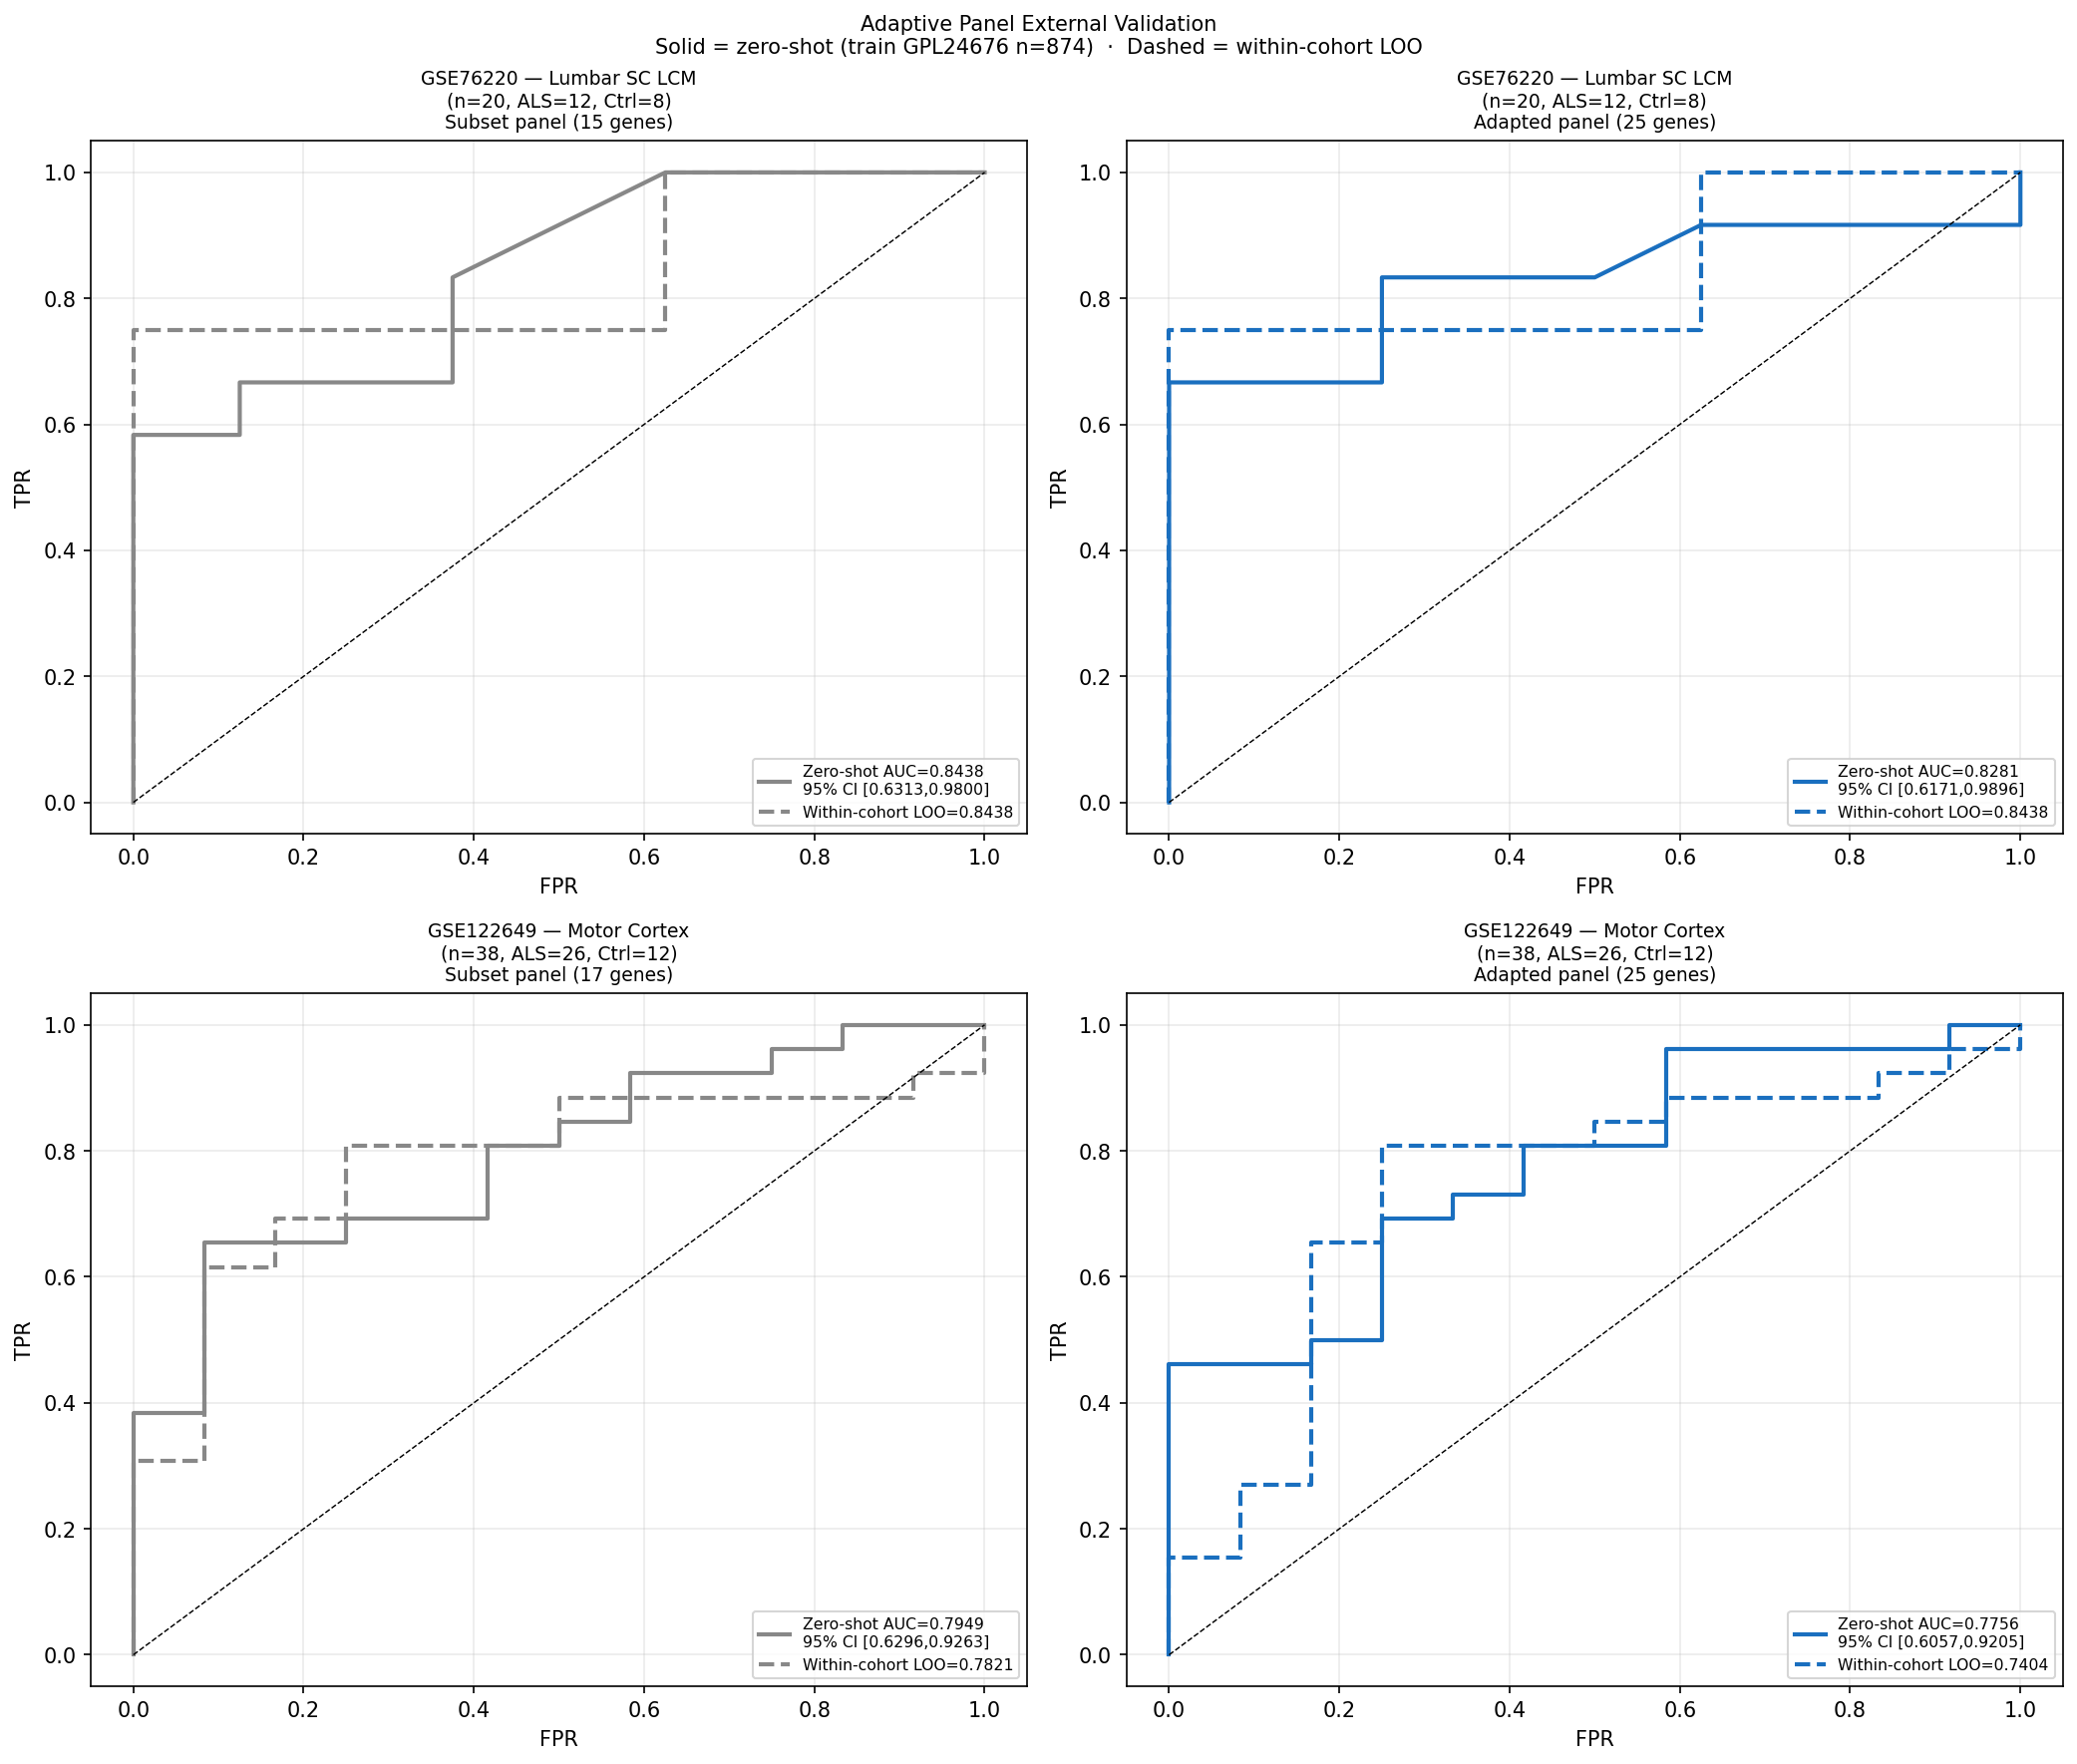

Generate this figure with Python:
"""Adaptive panel external validation.

For each external cohort, missing panel genes are substituted with the best
non-artifact replacement present in that cohort (by symbol matching).

Cohorts:
  GSE76220  — lumbar spinal cord LCM, n=20, symbol-keyed RPKM
  GSE122649 — motor cortex postmortem, n=38, symbol-keyed raw counts

For each cohort two conditions are compared:
  (A) Subset panel  : panel genes natively matched in the cohort
  (B) Adapted panel : (A) + clean substitutes for each missing panel gene

Clean pool: gene_replacement_results.csv with 41 confirmed artifacts excluded
(per shap500_artifact_audit.csv; threshold: max GTEx TPM < 1.0).

Outputs
-------
  adaptive_panel_validation.png
  adaptive_panel_validation_statistics.txt
"""

from __future__ import annotations

import gzip
import json
import re
import sys
import tarfile
import time
import warnings
from pathlib import Path

import numpy as np

ALS_DIR = Path(__file__).parents[1]
sys.path.insert(0, str(ALS_DIR))

import matplotlib  # noqa: E402
from utils import load_dataset, zero_shot_scale  # noqa: E402
from utils import selected_lgbm_params  # noqa: E402

matplotlib.use("Agg")
import matplotlib.pyplot as plt  # noqa: E402
import pandas as pd  # noqa: E402
import requests  # noqa: E402
from sklearn.metrics import roc_auc_score, roc_curve  # noqa: E402
from sklearn.preprocessing import StandardScaler  # noqa: E402
from utils import PanelLGBMClassifier as LGBMClassifier  # noqa: E402

SCRIPT_DIR = Path(__file__).parent
ALS_DIR_RES = ALS_DIR / "resources"

_PANEL_CSV = SCRIPT_DIR / "lgbm_core25_panel.csv"
_REPL_CSV = SCRIPT_DIR / "gene_replacement_results.csv"
_AUDIT_CSV = SCRIPT_DIR / "shap500_artifact_audit.csv"

RANDOM_STATE = 42
N_BOOTSTRAP = 2_000

_GSE122649_RAW_TAR = ALS_DIR_RES / "GSE122649" / "GSE122649_RAW.tar"
_SOFT_URL_122649 = (
    "https://ftp.ncbi.nlm.nih.gov/geo/series/GSE122nnn/GSE122649/soft/"
    "GSE122649_family.soft.gz"
)
_RAW_URL_122649 = (
    "https://ftp.ncbi.nlm.nih.gov/geo/series/GSE122nnn/GSE122649/suppl/"
    "GSE122649_RAW.tar"
)


# ---------------------------------------------------------------------------
# Utilities
# ---------------------------------------------------------------------------


def _bootstrap_auc(
    y: np.ndarray,
    scores: np.ndarray,
    n: int,
    rng: np.random.Generator,
) -> tuple[float, float]:
    aucs = []
    for _ in range(n):
        idx = rng.integers(0, len(y), len(y))
        if len(np.unique(y[idx])) < 2:
            continue
        aucs.append(roc_auc_score(y[idx], scores[idx]))
    arr = np.array(aucs)
    return float(np.percentile(arr, 2.5)), float(np.percentile(arr, 97.5))


def _loo_predict(
    X_log: np.ndarray,
    y: np.ndarray,
    params: dict,
) -> np.ndarray:
    """Within-cohort LOO — new StandardScaler per fold."""
    loo_params = {**params, "verbose": -1, "n_jobs": 1}
    scores = np.zeros(len(y))
    for i in range(len(y)):
        tr = [j for j in range(len(y)) if j != i]
        sc = StandardScaler()
        X_tr = sc.fit_transform(X_log[tr]).astype(np.float32)
        X_te = sc.transform(X_log[[i]]).astype(np.float32)
        clf = LGBMClassifier(**loo_params)
        with warnings.catch_warnings():
            warnings.filterwarnings("ignore")
            clf.fit(X_tr, y[tr])
        scores[i] = clf.predict_proba(X_te)[0, 1]
    return scores


# ---------------------------------------------------------------------------
# Replacement lookup
# ---------------------------------------------------------------------------


# Canonical artifact gene families (aligned with cross_cohort_substitution.py
# and druggable_replacement_targets.py). Symbol-prefix patterns for
# non-CNS / quantification-artifact families that must never serve as
# biological surrogates. The GTEx TPM<1 audit alone misses these (e.g. the
# keratin-associated protein KRTAP6-2 has skin expression > 1 TPM).
_ARTIFACT_FAMILY_RE = [
    re.compile(p)
    for p in (
        r"^OR\d",
        r"^TAS",
        r"^PATE",
        r"^DEFA",
        r"^DEFB",
        r"^KRTAP",
        r"^KRT\d",
        r"^LCE",
        r"^SPRR",
        r"^VN1R",
    )
]


def _is_family_artifact(symbol: str) -> bool:
    """True if a gene symbol matches a known artifact gene family prefix."""
    return any(p.match(symbol) for p in _ARTIFACT_FAMILY_RE)


def _build_replacement_lookup(
    repl_csv: Path,
    audit_csv: Path,
) -> dict[str, list[tuple[float, float, str]]]:
    """Return {panel_symbol → [(abs_r, auc, cand_ensg_base), ...] descending |r|, auc}.

    Sort priority: |pearson_r| descending (co-expression criterion first),
    then replacement_auc descending as tiebreaker. Candidates with no Pearson r
    (SHAP-only source) receive abs_r = -1.0 and are ranked after correlation
    candidates regardless of AUC. Excludes confirmed artifacts (GTEx TPM<1)
    and known artifact gene families by symbol (olfactory/taste/keratin/...).
    """
    repl = pd.read_csv(repl_csv)
    audit = pd.read_csv(audit_csv)
    artifact_bases = set(
        audit.loc[audit["classification"] == "confirmed_artifact", "ensg_base"]
    )
    # Also exclude artifact gene families by symbol (e.g. keratin KRTAP6-2),
    # which the GTEx TPM<1 audit criterion does not flag.
    sym_map = dict(zip(audit["ensg_base"].astype(str), audit["symbol"].astype(str)))
    artifact_bases |= {b for b, s in sym_map.items() if _is_family_artifact(str(s))}
    repl["candidate_base"] = repl["candidate_ensg"].str.split(".").str[0]
    clean = repl[
        repl["is_replacement"] & ~repl["candidate_base"].isin(artifact_bases)
    ].copy()
    # abs_r: correlation candidates get |r|; SHAP-only get -1 (rank last)
    clean["abs_r"] = clean["pearson_r"].abs().fillna(-1.0)

    lookup: dict[str, list[tuple[float, float, str]]] = {}
    for sym, grp in clean.groupby("panel_symbol"):
        grp_s = grp.sort_values(["abs_r", "replacement_auc"], ascending=False)
        lookup[str(sym)] = list(
            zip(
                grp_s["abs_r"].tolist(),
                grp_s["replacement_auc"].tolist(),
                grp_s["candidate_base"].tolist(),
            )
        )
    return lookup


def _build_ensg_sym_map(audit_csv: Path) -> dict[str, str]:
    """ENSG base → HGNC symbol from the artifact audit CSV."""
    audit = pd.read_csv(audit_csv)
    result: dict[str, str] = {}
    for _, row in audit.iterrows():
        sym = str(row.get("symbol", "") or "").strip()
        if sym and sym != "nan":
            result[str(row["ensg_base"])] = sym
    return result


def _resolve_mygeneinfo(ensg_bases: list[str]) -> dict[str, str]:
    """Batch-query MyGeneInfo for ENSG base → symbol."""
    if not ensg_bases:
        return {}
    print(f"  MyGeneInfo lookup for {len(ensg_bases)} unresolved ENSGs ...")
    url = "https://mygene.info/v3/gene"
    result: dict[str, str] = {}
    for i in range(0, len(ensg_bases), 500):
        batch = ensg_bases[i : i + 500]
        try:
            r = requests.post(
                url,
                json={"ids": batch, "fields": "symbol", "species": "human"},
                headers={"Content-Type": "application/json"},
                timeout=60,
            )
            r.raise_for_status()
            for item in r.json():
                sym = item.get("symbol", "")
                qid = item.get("query", "")
                if sym and qid:
                    result[qid] = sym
        except Exception as exc:
            print(f"  WARNING: MyGeneInfo batch failed: {exc}")
        time.sleep(0.25)
    return result


# ---------------------------------------------------------------------------
# Data loaders
# ---------------------------------------------------------------------------


def _load_train() -> tuple[np.ndarray, list[str], np.ndarray]:
    """GPL24676 log1p RSEM — (X_log1p, ensg_col_names, y)."""
    (ds,) = load_dataset("GSE153960", platform="GPL24676", resources_dir=ALS_DIR_RES)
    X = np.log1p(ds.X.values.astype(np.float32))
    return X, list(ds.X.columns), ds.y.values.astype(int)


def _load_gse76220() -> tuple[np.ndarray, list[str], np.ndarray]:
    """GSE76220 log2-RPKM as-is — (X, gene_symbols, y). No log1p: already log-scale."""
    (ds,) = load_dataset("GSE76220", resources_dir=ALS_DIR_RES)
    with warnings.catch_warnings():
        warnings.filterwarnings("ignore", category=RuntimeWarning)
        # GSE76220 is ALREADY log-scale (log2 RPKM: range -6.2..10.6, 63% negative
        # despite the 'RPKM' filename). A further log1p would null every value
        # <= -1 (77% of panel genes). Per-gene z-scoring downstream absorbs the
        # log-base and length-normalisation differences vs log1p(counts) training.
        X = ds.X.values.astype(np.float32)
    return X, list(ds.X.columns), ds.y.values.astype(int)


def _download_if_needed(url: str, dest: Path) -> None:
    if dest.exists():
        return
    dest.parent.mkdir(parents=True, exist_ok=True)
    print(f"  Downloading {dest.name} ...")
    r = requests.get(url, stream=True, timeout=300)
    r.raise_for_status()
    with open(dest, "wb") as fh:
        for chunk in r.iter_content(1 << 20):
            fh.write(chunk)
    print(f"  Saved {dest.stat().st_size / 1e6:.0f} MB → {dest}")


def _parse_122649_soft() -> dict[str, str]:
    from utils import geo_soft_text

    content = geo_soft_text("GSE122649")
    samples = re.split(r"\^SAMPLE", content)[1:]
    meta: dict[str, str] = {}
    for s in samples:
        acc_m = re.search(r"!Sample_geo_accession = (GSM\d+)", s)
        diag_m = re.search(r"!Sample_characteristics_ch1 = diagnosis: (.+)", s)
        if acc_m and diag_m:
            meta[acc_m.group(1)] = diag_m.group(1).strip()
    return meta


def _load_gse122649() -> tuple[np.ndarray, list[str], np.ndarray]:
    """GSE122649 log1p raw counts — (X_log1p, gene_symbols, y)."""
    _download_if_needed(_RAW_URL_122649, _GSE122649_RAW_TAR)
    gsm_to_diag = _parse_122649_soft()

    gene_symbols: list[str] = []
    sample_counts: dict[str, np.ndarray] = {}

    with tarfile.open(_GSE122649_RAW_TAR, "r") as tf:
        for member in tf.getmembers():
            fname = member.name
            gsm_m = re.search(r"(GSM\d+)", fname)
            if not gsm_m or gsm_m.group(1) not in gsm_to_diag:
                continue
            gsm = gsm_m.group(1)
            fobj = tf.extractfile(member)
            if fobj is None:
                continue
            raw = fobj.read()
            if fname.endswith(".gz"):
                raw = gzip.decompress(raw)
            lines = raw.decode("utf-8", errors="ignore").splitlines()
            rows = []
            for line in lines[1:]:
                line = line.strip()
                if not line or line.startswith("__"):
                    continue
                parts = line.split("\t")
                if len(parts) < 2:
                    continue
                try:
                    count = float(parts[1])
                except ValueError:
                    continue
                rows.append((parts[0].strip('"').strip("'"), count))
            if not rows:
                continue
            syms = [r[0] for r in rows]
            counts = np.array([r[1] for r in rows], dtype=np.float32)
            if not gene_symbols:
                gene_symbols = syms
            elif len(syms) != len(gene_symbols):
                continue
            sample_counts[gsm] = counts

    gsm_ids = list(sample_counts.keys())
    X_raw = np.stack([sample_counts[g] for g in gsm_ids], axis=0)
    diag_map = {"sALS": 1, "sALS/FTD": 1, "Non-neurological control": 0}
    y = np.array([diag_map.get(gsm_to_diag[g], -1) for g in gsm_ids])
    valid = y >= 0
    X_log = np.log1p(X_raw[valid].astype(np.float32))
    return X_log, gene_symbols, y[valid]


# ---------------------------------------------------------------------------
# Match + adapt
# ---------------------------------------------------------------------------


def _match_and_adapt(
    panel_df: pd.DataFrame,
    cohort_syms: list[str],
    replacement_lookup: dict[str, list[tuple[float, str]]],
    ensg_sym_map: dict[str, str],
    train_ensg: list[str],
    cohort_name: str,
) -> dict:
    """Identify matched panel genes and best clean substitutes for missing ones.

    Returns a dict with keys:
      matched     : list of entry-dicts with tr_col + te_col
      missing     : list of missing panel gene symbols
      substitutes : list of entry-dicts for substitutes
      no_sub      : list of symbols with no substitute found
    """
    cohort_sym_idx: dict[str, int] = {s: i for i, s in enumerate(cohort_syms)}
    train_ensg_base_idx: dict[str, int] = {
        e.split(".")[0]: i for i, e in enumerate(train_ensg)
    }
    train_ensg_full_idx: dict[str, int] = {e: i for i, e in enumerate(train_ensg)}

    matched: list[dict] = []
    missing_syms: list[str] = []

    for _, row in panel_df.iterrows():
        sym = str(row["symbol"])
        feat = str(row["feature"])
        feat_base = feat.split(".")[0]
        tr_col = train_ensg_full_idx.get(feat, train_ensg_base_idx.get(feat_base))
        if tr_col is None:
            continue
        te_col = cohort_sym_idx.get(sym)
        if te_col is not None:
            matched.append({"symbol": sym, "tr_col": tr_col, "te_col": te_col})
        else:
            missing_syms.append(sym)

    print(f"\n  {cohort_name}: {len(matched)}/25 panel genes matched natively")
    print(f"  Matched  : {', '.join(m['symbol'] for m in matched)}")
    if missing_syms:
        print(f"  Missing  : {', '.join(missing_syms)}")

    substitutes: list[dict] = []
    no_sub: list[str] = []
    used_bases: set[str] = set()  # de-duplication: each replacement used at most once

    for sym in missing_syms:
        if sym not in replacement_lookup:
            no_sub.append(sym)
            continue
        found = False
        for abs_r, auc_repl, cand_base in replacement_lookup[sym]:
            if cand_base in used_bases:
                continue  # skip already-assigned replacement
            cand_sym = ensg_sym_map.get(cand_base)
            if not cand_sym:
                continue
            te_col = cohort_sym_idx.get(cand_sym)
            if te_col is None:
                continue
            tr_col = train_ensg_base_idx.get(cand_base)
            if tr_col is None:
                continue
            substitutes.append(
                {
                    "replaces": sym,
                    "symbol": cand_sym,
                    "ensg_base": cand_base,
                    "tr_col": tr_col,
                    "te_col": te_col,
                    "replacement_auc": auc_repl,
                    "pearson_r_abs": abs_r if abs_r >= 0.0 else None,
                }
            )
            used_bases.add(cand_base)
            r_str = f"  |r|={abs_r:.3f}" if abs_r >= 0.0 else ""
            print(
                f"    Sub {sym} → {cand_sym} ({cand_base})  "
                f"replacement_AUC={auc_repl:.4f}{r_str}"
            )
            found = True
            break
        if not found:
            no_sub.append(sym)

    if no_sub:
        print(f"  No substitute: {', '.join(no_sub)}")

    return {
        "matched": matched,
        "missing": missing_syms,
        "substitutes": substitutes,
        "no_sub": no_sub,
    }


# ---------------------------------------------------------------------------
# Run one cohort
# ---------------------------------------------------------------------------


def _run_cohort(
    X_train_log: np.ndarray,
    y_train: np.ndarray,
    X_cohort_log: np.ndarray,
    y_cohort: np.ndarray,
    match_info: dict,
    params: dict,
    rng: np.random.Generator,
    cohort_name: str,
) -> dict:
    """Zero-shot + within-cohort LOO for subset and adapted panels."""
    matched = match_info["matched"]
    substitutes = match_info["substitutes"]
    results: dict = {"cohort": cohort_name, "y": y_cohort}

    conditions: list[tuple[str, list[dict]]] = [
        ("subset", matched),
        ("adapted", matched + substitutes),
    ]

    for label, entries in conditions:
        if not entries:
            results[label] = {
                "auc": float("nan"),
                "ci_lo": float("nan"),
                "ci_hi": float("nan"),
                "loo_auc": float("nan"),
                "n_genes": 0,
                "scores": np.array([]),
                "loo_scores": np.array([]),
            }
            continue

        X_tr_log = np.column_stack([X_train_log[:, e["tr_col"]] for e in entries])
        X_te_log = np.column_stack([X_cohort_log[:, e["te_col"]] for e in entries])
        n_genes = X_tr_log.shape[1]

        # zero_shot_scale: same-scale cohorts use the training scaler; log-scale
        # cohorts (GSE76220) are standardised within themselves. Fitting the train
        # scaler on log2-RPKM pins AUC to 0.5 silently.
        X_tr_sc, X_te_sc = zero_shot_scale(X_tr_log, X_te_log, cohort_name)
        X_tr_sc = X_tr_sc.astype(np.float32)
        X_te_sc = X_te_sc.astype(np.float32)

        # Zero-shot: train on GPL24676, predict on cohort
        clf = LGBMClassifier(**{**params, "verbose": -1})
        with warnings.catch_warnings():
            warnings.filterwarnings("ignore")
            clf.fit(X_tr_sc, y_train)
        scores = clf.predict_proba(X_te_sc)[:, 1]
        auc = float(roc_auc_score(y_cohort, scores))
        ci_lo, ci_hi = _bootstrap_auc(y_cohort, scores, N_BOOTSTRAP, rng)

        # Within-cohort LOO (each sample held out once; cohort-only scaler)
        loo_scores = _loo_predict(X_te_log, y_cohort, params)
        loo_auc = float(roc_auc_score(y_cohort, loo_scores))

        results[label] = {
            "auc": auc,
            "ci_lo": ci_lo,
            "ci_hi": ci_hi,
            "loo_auc": loo_auc,
            "n_genes": n_genes,
            "scores": scores,
            "loo_scores": loo_scores,
        }
        print(
            f"    [{label:7}] {n_genes:2d} genes  "
            f"zero-shot={auc:.4f} [{ci_lo:.4f},{ci_hi:.4f}]  "
            f"LOO={loo_auc:.4f}"
        )

    return results


# ---------------------------------------------------------------------------
# Figure
# ---------------------------------------------------------------------------


def _make_figure(results76220: dict, results122649: dict) -> None:
    cohort_info = [
        (results76220, "GSE76220 — Lumbar SC LCM\n(n=20, ALS=12, Ctrl=8)"),
        (results122649, "GSE122649 — Motor Cortex\n(n=38, ALS=26, Ctrl=12)"),
    ]
    colours = {"subset": "#888888", "adapted": "#1A6FBF"}

    fig, axes = plt.subplots(2, 2, figsize=(14, 12))

    for row, (res, cohort_title) in enumerate(cohort_info):
        y = res["y"]
        for col, cond in enumerate(["subset", "adapted"]):
            ax = axes[row][col]
            r = res[cond]
            if np.isnan(r["auc"]) or len(r["scores"]) == 0:
                ax.text(
                    0.5,
                    0.5,
                    "No data",
                    ha="center",
                    va="center",
                    transform=ax.transAxes,
                )
                continue

            colour = colours[cond]
            fpr, tpr, _ = roc_curve(y, r["scores"])
            ax.plot(
                fpr,
                tpr,
                lw=2,
                color=colour,
                ls="-",
                label=(
                    f"Zero-shot AUC={r['auc']:.4f}\n"
                    f"95% CI [{r['ci_lo']:.4f},{r['ci_hi']:.4f}]"
                ),
            )
            fpr_l, tpr_l, _ = roc_curve(y, r["loo_scores"])
            ax.plot(
                fpr_l,
                tpr_l,
                lw=2,
                color=colour,
                ls="--",
                label=f"Within-cohort LOO={r['loo_auc']:.4f}",
            )
            ax.plot([0, 1], [0, 1], "k--", lw=0.7)
            ax.set_xlabel("FPR")
            ax.set_ylabel("TPR")
            cond_label = "Subset panel" if cond == "subset" else "Adapted panel"
            ax.set_title(
                f"{cohort_title}\n{cond_label} ({r['n_genes']} genes)",
                fontsize=9,
            )
            ax.legend(fontsize=7.5, loc="lower right")
            ax.grid(alpha=0.25)

    fig.suptitle(
        "Adaptive Panel External Validation\n"
        "Solid = zero-shot (train GPL24676 n=874)  ·  Dashed = within-cohort LOO",
        fontsize=10,
    )
    plt.tight_layout()
    out = SCRIPT_DIR / "adaptive_panel_validation.png"
    fig.savefig(out, dpi=150, bbox_inches="tight")
    plt.close()
    print(f"\nFigure saved: {out.name}")


# ---------------------------------------------------------------------------
# Statistics file
# ---------------------------------------------------------------------------


def _write_stats(
    results76220: dict,
    results122649: dict,
    match76220: dict,
    match122649: dict,
) -> None:
    lines = [
        "Adaptive Panel External Validation",
        "=" * 72,
        "",
        "Strategy: missing panel genes replaced with best non-artifact",
        "replacement from gene_replacement_results.csv (clean pool).",
        "Artifacts excluded: 41 confirmed (max GTEx TPM < 1.0).",
        "",
    ]

    for res, minfo, title in [
        (results76220, match76220, "GSE76220 — Lumbar SC LCM (n=20, ALS=12, Ctrl=8)"),
        (
            results122649,
            match122649,
            "GSE122649 — Motor Cortex (n=38, ALS=26, Ctrl=12)",
        ),
    ]:
        matched_syms = [m["symbol"] for m in minfo["matched"]]
        lines += [
            title,
            "-" * 72,
            f"Panel genes matched natively: {len(matched_syms)}/25",
            f"  {', '.join(matched_syms)}",
            f"Missing panel genes: {len(minfo['missing'])}",
            f"  {', '.join(minfo['missing']) if minfo['missing'] else 'none'}",
            f"Substitutes found: {len(minfo['substitutes'])}",
        ]
        for s in minfo["substitutes"]:
            r_str = (
                f"  |r|={s['pearson_r_abs']:.3f}"
                if s.get("pearson_r_abs") is not None
                else ""
            )
            lines.append(
                f"  {s['replaces']:<18} → {s['symbol']:<14} "
                f"({s['ensg_base']})  repl_AUC={s['replacement_auc']:.4f}{r_str}"
            )
        lines.append(
            f"No substitute available: "
            f"{', '.join(minfo['no_sub']) if minfo['no_sub'] else 'none'}"
        )
        lines.append("")

        for cond in ["subset", "adapted"]:
            r = res[cond]
            n = r["n_genes"]
            cond_label = "Subset panel" if cond == "subset" else "Adapted panel"
            if np.isnan(r["auc"]):
                lines.append(f"  {cond_label}: insufficient data")
                continue
            lines += [
                f"  {cond_label} ({n} genes):",
                f"    Zero-shot AUC    : {r['auc']:.4f}",
                f"    Bootstrap 95% CI : [{r['ci_lo']:.4f}, {r['ci_hi']:.4f}]"
                f"  (n={N_BOOTSTRAP})",
                f"    Within-cohort LOO: {r['loo_auc']:.4f}",
            ]

        if not np.isnan(res["subset"]["auc"]) and not np.isnan(res["adapted"]["auc"]):
            delta_zs = res["adapted"]["auc"] - res["subset"]["auc"]
            delta_loo = res["adapted"]["loo_auc"] - res["subset"]["loo_auc"]
            lines.append(
                f"\n  Delta (adapted − subset): "
                f"zero-shot {delta_zs:+.4f}  LOO {delta_loo:+.4f}"
            )
        lines.append("")

    out = SCRIPT_DIR / "adaptive_panel_validation_statistics.txt"
    out.write_text("\n".join(lines))
    print(f"Statistics saved: {out.name}")


# ---------------------------------------------------------------------------
# Main
# ---------------------------------------------------------------------------


def main() -> None:
    print("=" * 72)
    print("Adaptive Panel External Validation")
    print("=" * 72)

    panel_df = pd.read_csv(_PANEL_CSV)
    params = selected_lgbm_params()
    params["colsample_bytree"] = 1.0
    rng = np.random.default_rng(RANDOM_STATE)

    # Build clean replacement lookup
    print("\n[1] Building clean replacement lookup ...")
    replacement_lookup = _build_replacement_lookup(_REPL_CSV, _AUDIT_CSV)
    n_entries = sum(len(v) for v in replacement_lookup.values())
    print(
        f"  {len(replacement_lookup)} panel genes, {n_entries} clean candidate entries"
    )

    # Build ENSG → symbol map
    print("\n[2] Building ENSG→symbol map ...")
    ensg_sym_map = _build_ensg_sym_map(_AUDIT_CSV)
    print(f"  {len(ensg_sym_map)} symbols from audit CSV")

    # Resolve any candidates not in the audit CSV
    all_cand_bases = {
        base for cands in replacement_lookup.values() for _, _, base in cands
    }
    unresolved = [b for b in all_cand_bases if b not in ensg_sym_map]
    if unresolved:
        extra = _resolve_mygeneinfo(unresolved)
        ensg_sym_map.update(extra)
        print(f"  +{len(extra)} symbols from MyGeneInfo")
    resolved_total = sum(1 for b in all_cand_bases if b in ensg_sym_map)
    print(
        f"  {resolved_total}/{len(all_cand_bases)} replacement candidates have a symbol"
    )

    # Load GPL24676 training data
    print("\n[3] Loading GPL24676 training data ...")
    X_train_log, train_ensg, y_train = _load_train()
    print(
        f"  n={len(y_train)}  ALS={int(y_train.sum())}  Ctrl={int((y_train == 0).sum())}"
    )

    # GSE76220
    print("\n[4] Loading GSE76220 ...")
    X_76220, syms_76220, y_76220 = _load_gse76220()
    print(
        f"  n={len(y_76220)}  ALS={int(y_76220.sum())}  Ctrl={int((y_76220 == 0).sum())}"
    )

    match76220 = _match_and_adapt(
        panel_df,
        syms_76220,
        replacement_lookup,
        ensg_sym_map,
        train_ensg,
        "GSE76220",
    )

    print("\n  Running GSE76220 validation ...")
    results76220 = _run_cohort(
        X_train_log,
        y_train,
        X_76220,
        y_76220,
        match76220,
        params,
        rng,
        "GSE76220",
    )

    # GSE122649
    print("\n[5] Loading GSE122649 ...")
    X_122649, syms_122649, y_122649 = _load_gse122649()
    print(
        f"  n={len(y_122649)}  ALS={int(y_122649.sum())}  "
        f"Ctrl={int((y_122649 == 0).sum())}"
    )

    match122649 = _match_and_adapt(
        panel_df,
        syms_122649,
        replacement_lookup,
        ensg_sym_map,
        train_ensg,
        "GSE122649",
    )

    # The canonical assignment, read by external_validation_gse76220.py and
    # additional_cohort_gse122649.py (steps 05/05b run after this step).
    (SCRIPT_DIR / "adaptive_panel_assignment.json").write_text(json.dumps({
        c: {s["replaces"]: [s["symbol"], s["ensg_base"]] for s in m["substitutes"]}
        for c, m in (("GSE76220", match76220), ("GSE122649", match122649))
    }, indent=1))

    print("\n  Running GSE122649 validation ...")
    results122649 = _run_cohort(
        X_train_log,
        y_train,
        X_122649,
        y_122649,
        match122649,
        params,
        rng,
        "GSE122649",
    )

    # Figure and statistics
    print("\n[6] Generating figure ...")
    _make_figure(results76220, results122649)
    _write_stats(results76220, results122649, match76220, match122649)

    print("\nDone.")


if __name__ == "__main__":
    main()
